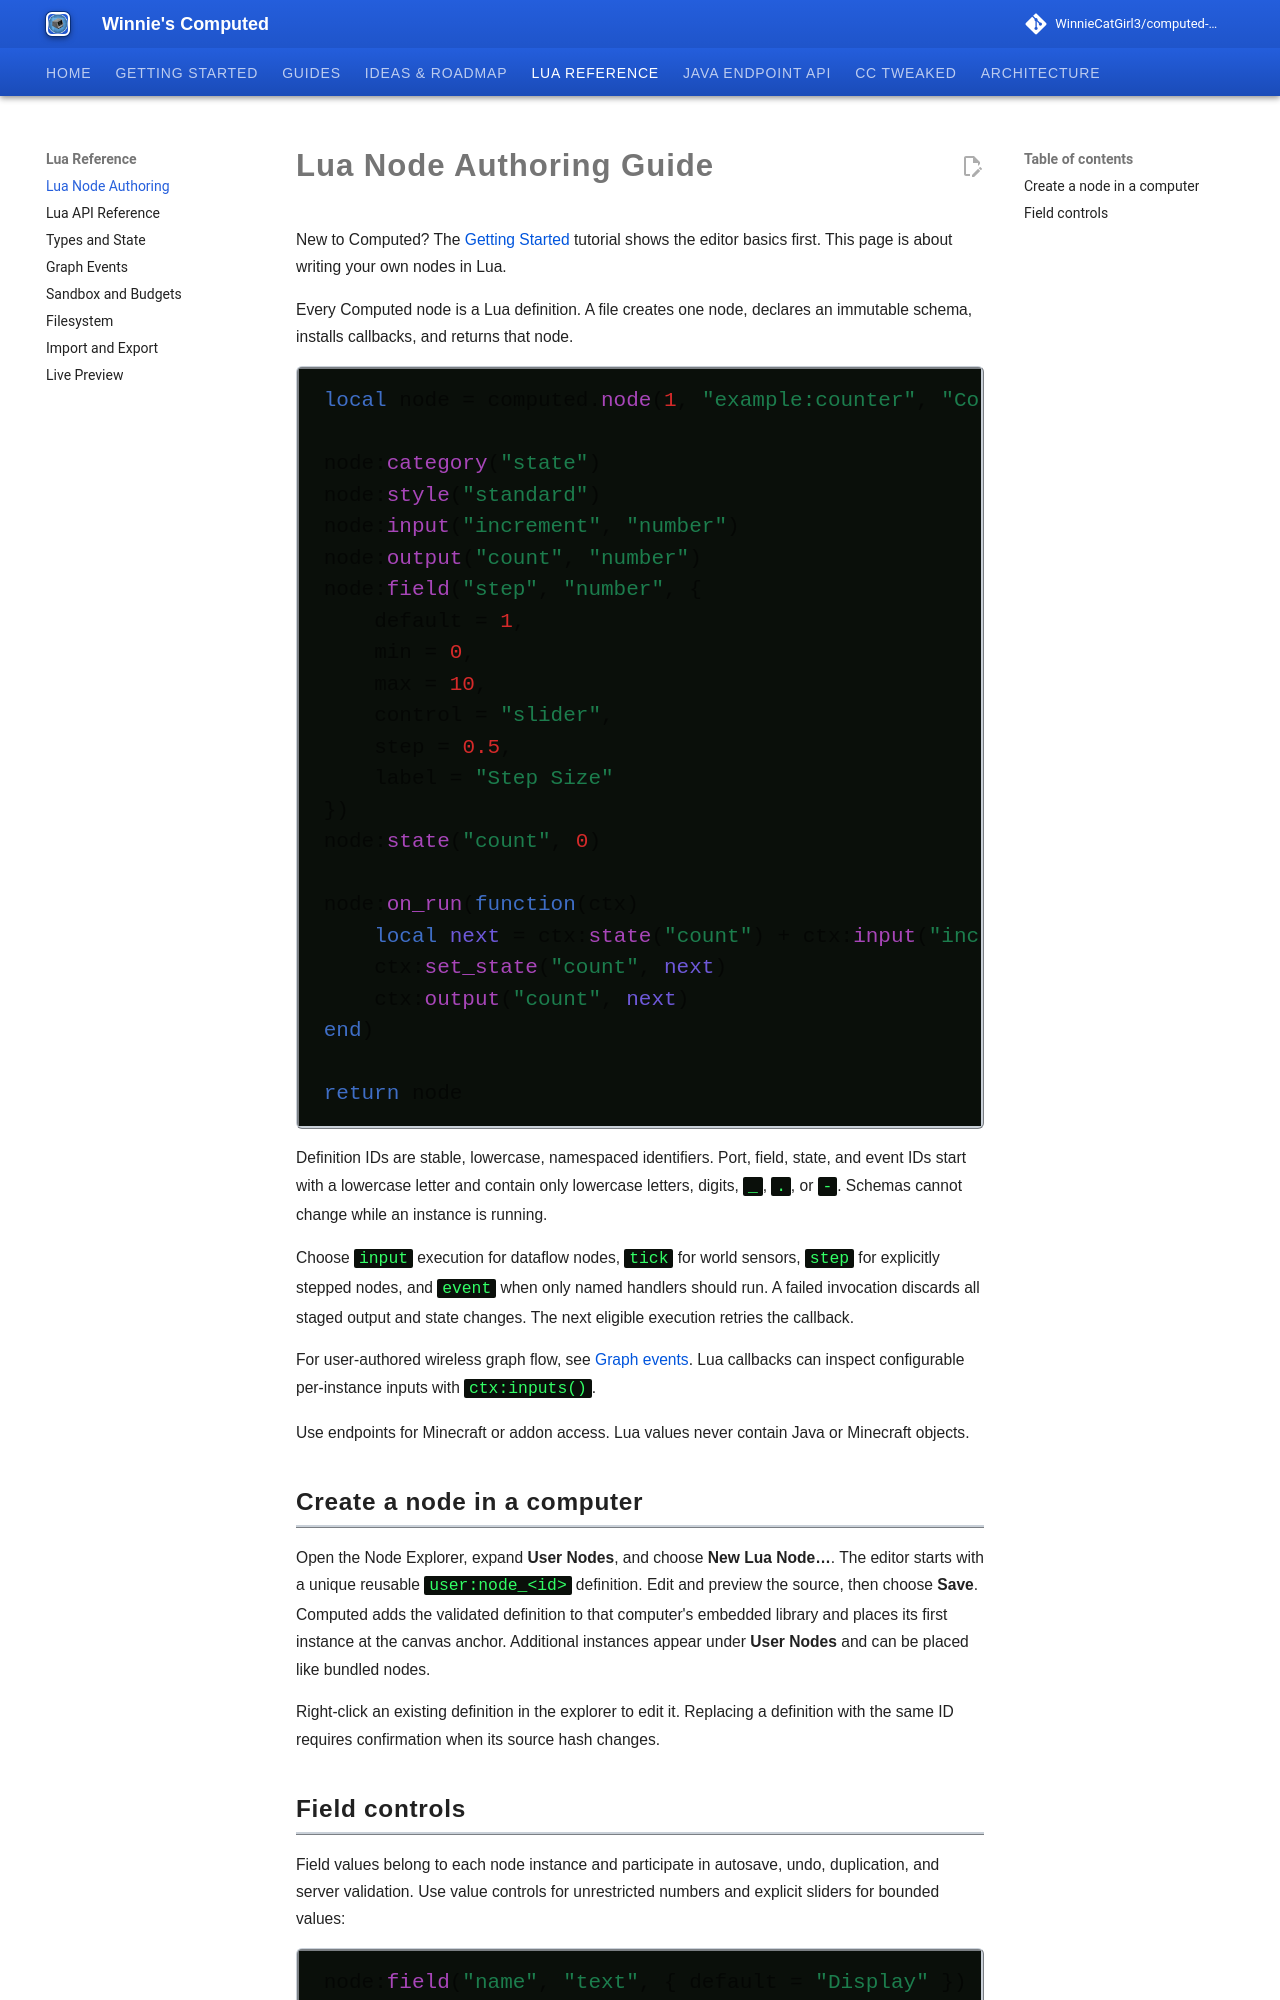

repository: WinnieCatGirl3/computed-mod · page: lua/authoring-guide/index.html · generator: mkdocs

# Lua Node Authoring Guide

New to Computed? The [Getting Started](../getting-started.md) tutorial shows the editor basics
first. This page is about writing your own nodes in Lua.

Every Computed node is a Lua definition. A file creates one node, declares an immutable schema, installs callbacks, and returns that node.

```lua
local node = computed.node(1, "example:counter", "Counter")

node:category("state")
node:style("standard")
node:input("increment", "number")
node:output("count", "number")
node:field("step", "number", {
    default = 1,
    min = 0,
    max = 10,
    control = "slider",
    step = 0.5,
    label = "Step Size"
})
node:state("count", 0)

node:on_run(function(ctx)
    local next = ctx:state("count") + ctx:input("increment") * ctx:field("step")
    ctx:set_state("count", next)
    ctx:output("count", next)
end)

return node
```

Definition IDs are stable, lowercase, namespaced identifiers. Port, field, state, and event IDs start with a lowercase letter and contain only lowercase letters, digits, `_`, `.`, or `-`. Schemas cannot change while an instance is running.

Choose `input` execution for dataflow nodes, `tick` for world sensors, `step` for explicitly stepped nodes, and `event` when only named handlers should run. A failed invocation discards all staged output and state changes. The next eligible execution retries the callback.

For user-authored wireless graph flow, see [Graph events](graph-events.md). Lua callbacks can inspect configurable per-instance inputs with `ctx:inputs()`.

Use endpoints for Minecraft or addon access. Lua values never contain Java or Minecraft objects.

## Create a node in a computer

Open the Node Explorer, expand **User Nodes**, and choose **New Lua Node…**. The editor starts with a unique reusable `user:node_<id>` definition. Edit and preview the source, then choose **Save**. Computed adds the validated definition to that computer's embedded library and places its first instance at the canvas anchor. Additional instances appear under **User Nodes** and can be placed like bundled nodes.

Right-click an existing definition in the explorer to edit it. Replacing a definition with the same ID requires confirmation when its source hash changes.
